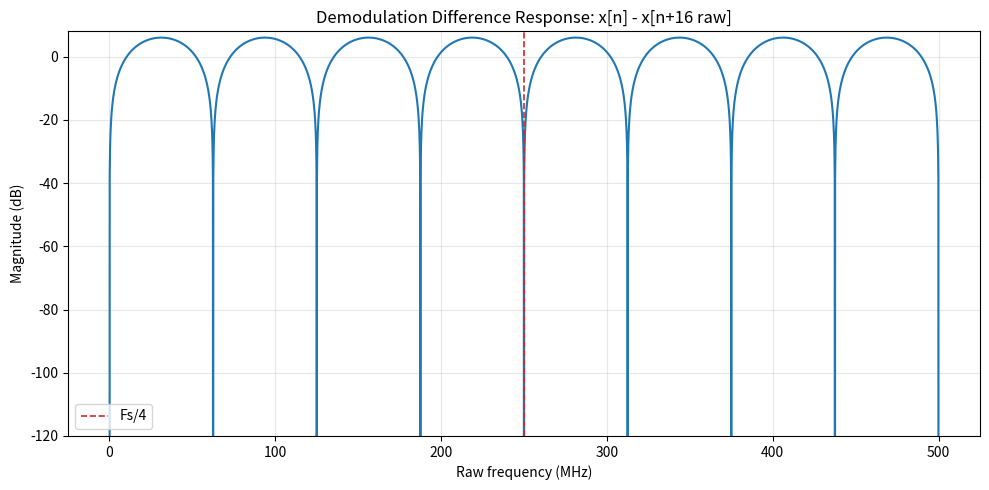

Here is the Python script that generated this plot:
"""Synthetic notch test for the demodulation differencing operation.

This matches the indexing used in DSPEquation_Simple_CPU.c and
DSPEquation_Simple_GPU.cu:

    yA[i] = segment[i * 2]     - segment[(i + 8) * 2]
    yB[i] = segment[i * 2 + 1] - segment[(i + 8) * 2 + 1]

For raw interleaved ADC samples, that is a delay of 16 raw samples.
"""

from __future__ import annotations

import argparse
import math
from pathlib import Path

import numpy as np


def response_raw(freq_hz: np.ndarray, fs_raw_hz: float, delay_raw_samples: int = 16) -> np.ndarray:
    return np.abs(2.0 * np.sin(np.pi * freq_hz * delay_raw_samples / fs_raw_hz))


def code_indexed_rms_ratio(freq_hz: float, fs_raw_hz: float, segments: int = 4096) -> tuple[float, float]:
    n_raw = np.arange(segments * 32, dtype=np.float64)
    x = np.cos(2.0 * np.pi * freq_hz * n_raw / fs_raw_hz + 0.123)
    seg = x.reshape(-1, 32)

    da = seg[:, 0:16:2] - seg[:, 16:32:2]
    db = seg[:, 1:16:2] - seg[:, 17:32:2]
    in_a = seg[:, 0:16:2]
    in_b = seg[:, 1:16:2]

    ratio_a = float(np.sqrt(np.mean(da * da)) / np.sqrt(np.mean(in_a * in_a)))
    ratio_b = float(np.sqrt(np.mean(db * db)) / np.sqrt(np.mean(in_b * in_b)))
    return ratio_a, ratio_b


def db(value: float) -> float:
    if value <= 0.0:
        return -400.0
    return 20.0 * math.log10(value)


def main() -> None:
    parser = argparse.ArgumentParser(description="Test the Ai - Ai+8 demodulation notch locations.")
    parser.add_argument("--fs-mhz", type=float, default=1000.0, help="Raw interleaved sample rate in MHz.")
    parser.add_argument("--out", type=Path, default=Path("fir_notch_response.png"), help="Output plot path.")
    args = parser.parse_args()

    fs_raw_hz = args.fs_mhz * 1e6
    freq_mhz = np.linspace(0.0, args.fs_mhz / 2.0, 4001)
    h = response_raw(freq_mhz * 1e6, fs_raw_hz)

    test_freqs_mhz = [
        0.0,
        31.25,
        62.5,
        93.75,
        125.0,
        187.5,
        249.9,
        250.0,
        250.1,
        312.5,
        375.0,
        437.5,
        500.0,
    ]

    print("Matched to code indexing: yA[i] = x[2i] - x[2(i+8)]")
    print(f"Raw Fs: {args.fs_mhz:.3f} MHz")
    print(f"Per-channel Fs: {args.fs_mhz / 2.0:.3f} MHz")
    print("Delay: 16 raw samples = 8 per-channel samples")
    print()
    print(f"{'f_raw (MHz)':>12} {'theory |H|':>12} {'A ratio':>12} {'B ratio':>12} {'dB':>10}")
    print("-" * 64)
    for f_mhz in test_freqs_mhz:
        ratio_a, ratio_b = code_indexed_rms_ratio(f_mhz * 1e6, fs_raw_hz)
        ratio = max(ratio_a, ratio_b)
        theory = float(response_raw(np.array([f_mhz * 1e6]), fs_raw_hz)[0])
        print(f"{f_mhz:12.2f} {theory:12.6g} {ratio_a:12.6g} {ratio_b:12.6g} {db(ratio):10.2f}")

    print()
    print("Near Fs/4:")
    fs4 = fs_raw_hz / 4.0
    for df_hz in [0.0, 1.0, 10.0, 100.0, 1_000.0, 10_000.0, 100_000.0, 1_000_000.0]:
        h_near = float(response_raw(np.array([fs4 + df_hz]), fs_raw_hz)[0])
        print(f"Fs/4 + {df_hz:9.0f} Hz: |H|={h_near:.9e}, dB={db(h_near):8.2f}")

    try:
        import matplotlib.pyplot as plt
    except ImportError:
        print("\nmatplotlib is not installed; skipping plot.")
        return

    args.out.parent.mkdir(parents=True, exist_ok=True)
    plt.figure(figsize=(10, 5))
    plt.plot(freq_mhz, 20.0 * np.log10(np.maximum(h, 1e-15)))
    plt.axvline(args.fs_mhz / 4.0, color="tab:red", linestyle="--", linewidth=1.2, label="Fs/4")
    plt.title("Demodulation Difference Response: x[n] - x[n+16 raw]")
    plt.xlabel("Raw frequency (MHz)")
    plt.ylabel("Magnitude (dB)")
    plt.ylim(-120, 8)
    plt.grid(True, alpha=0.3)
    plt.legend()
    plt.tight_layout()
    plt.savefig(args.out, dpi=160)
    print(f"\nSaved plot: {args.out}")


if __name__ == "__main__":
    main()
